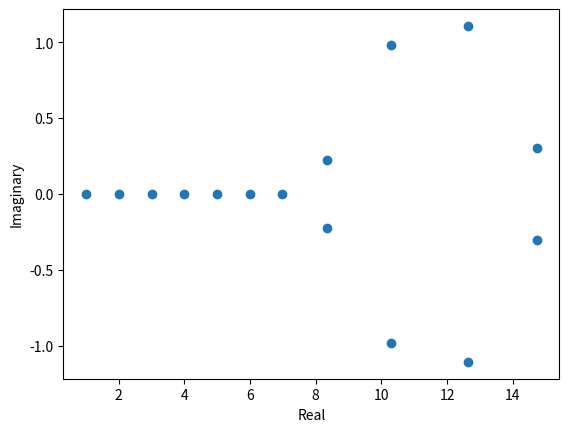

This chart was generated by the following Python code:
from numpy.polynomial import Polynomial
import matplotlib.pyplot as plt

# Przyklady operacji na wielomianach
p = Polynomial([3, 2, 1]) # Od ostatniego współczynnika
print(p)
print(p.roots())
print(Polynomial.roots(p))

p2 = Polynomial.fromroots([i for i in range(1, 16)])
print(p2.coef)
print(p2.roots())
p2.coef[13] += pow(1/10, 5)
print(p2.coef)
print(p2.roots())

x = [i.real for i in p2.roots()]
y = [i.imag for i in p2.roots()]

plt.scatter(x, y)
plt.ylabel("Imaginary")
plt.xlabel("Real")
plt.show()